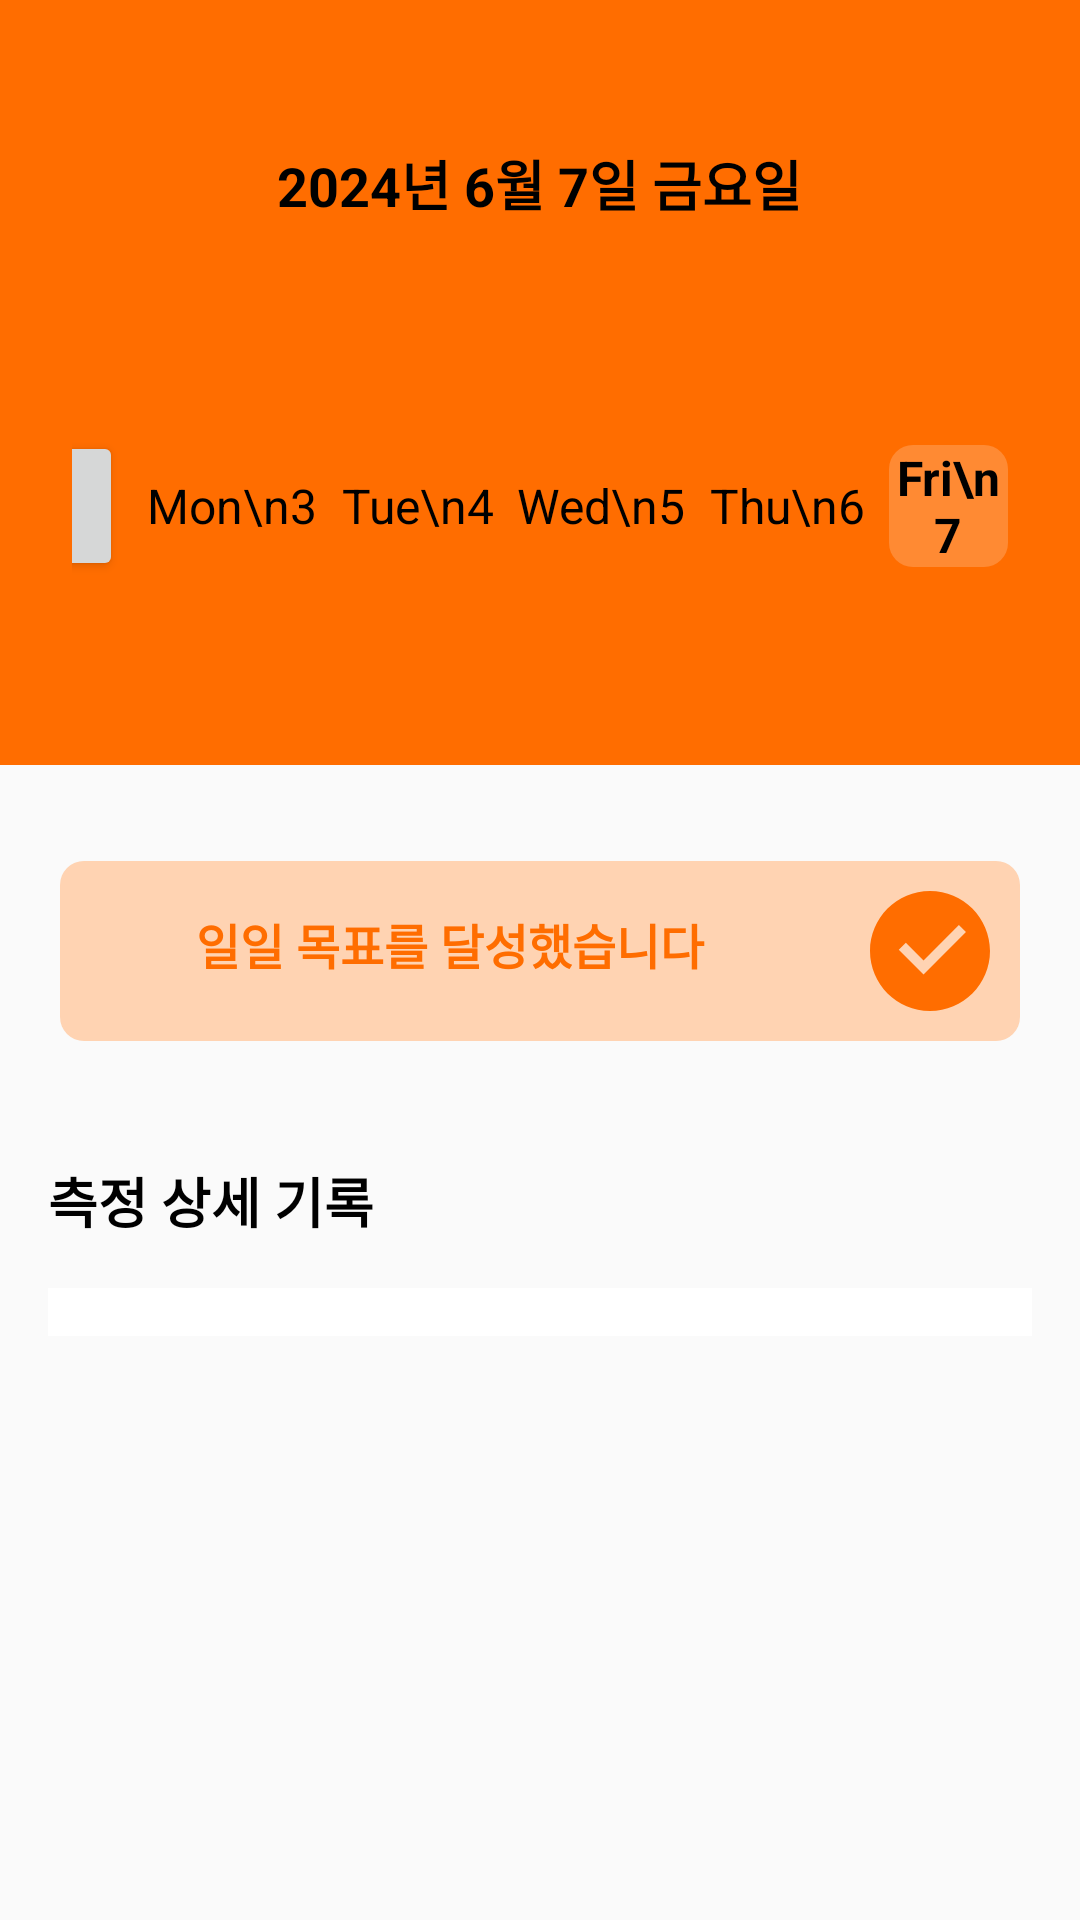

This screen was rendered from an Android layout file. Write that file and the resources it references.
<!-- AndroidManifest.xml: application theme Theme._2024_ICT_TEAM -->
<!-- res/layout/fragment_record.xml -->
<androidx.constraintlayout.widget.ConstraintLayout xmlns:android="http://schemas.android.com/apk/res/android"
    xmlns:app="http://schemas.android.com/apk/res-auto"
    xmlns:tools="http://schemas.android.com/tools"
    android:layout_width="match_parent"
    android:layout_height="match_parent"
    tools:context=".RecordFragment">

    
    <LinearLayout
        android:id="@+id/top_section"
        android:layout_width="match_parent"
        android:layout_height="wrap_content"
        android:orientation="vertical"
        android:background="@color/orange_accent"
        android:paddingTop="48dp"
        android:paddingBottom="24dp"
        android:paddingStart="16dp"
        android:paddingEnd="16dp"
        app:layout_constraintTop_toTopOf="parent">

        <TextView
            android:id="@+id/tvDate"
            android:layout_width="wrap_content"
            android:layout_height="wrap_content"
            android:text="2024년 6월 7일 금요일"
            android:textSize="18sp"
            android:textStyle="bold"
            android:textColor="@color/black"
            android:layout_gravity="center_horizontal" />

        <LinearLayout
            android:id="@+id/llWeekDays"
            android:layout_width="369dp"
            android:layout_height="wrap_content"
            android:layout_marginTop="32dp"
            android:gravity="center"
            android:orientation="horizontal"
            android:paddingStart="8dp"
            android:paddingEnd="8dp">

            <Button
                android:id="@+id/buttonPrev"
                android:layout_width="50dp"
                android:layout_height="50dp"
                android:layout_margin="4dp"
                android:gravity="center"
                android:text="◀"
                android:textColor="@color/black"
                android:textSize="16sp" />

            <TextView
                android:id="@+id/textMon"
                android:layout_width="wrap_content"
                android:layout_height="wrap_content"
                android:layout_margin="4dp"
                android:gravity="center"
                android:text="Mon\n3"
                android:textColor="@color/black"
                android:textSize="16sp"
                android:textStyle="normal" />

            <TextView
                android:id="@+id/textTue"
                android:layout_width="wrap_content"
                android:layout_height="wrap_content"
                android:layout_margin="4dp"
                android:gravity="center"
                android:text="Tue\n4"
                android:textColor="@color/black"
                android:textSize="16sp"
                android:textStyle="normal" />

            <TextView
                android:id="@+id/textWed"
                android:layout_width="wrap_content"
                android:layout_height="wrap_content"
                android:layout_margin="4dp"
                android:gravity="center"
                android:text="Wed\n5"
                android:textColor="@color/black"
                android:textSize="16sp"
                android:textStyle="normal" />

            <TextView
                android:id="@+id/textThu"
                android:layout_width="wrap_content"
                android:layout_height="wrap_content"
                android:layout_margin="4dp"
                android:gravity="center"
                android:text="Thu\n6"
                android:textColor="@color/black"
                android:textSize="16sp"
                android:textStyle="normal" />

            <TextView
                android:id="@+id/textFri"
                android:layout_width="wrap_content"
                android:layout_height="wrap_content"
                android:layout_margin="4dp"
                android:background="@drawable/background_selected_day"
                android:gravity="center"
                android:text="Fri\n7"
                android:textColor="@color/black"
                android:textSize="16sp"
                android:textStyle="bold" />

            <TextView
                android:id="@+id/textSat"
                android:layout_width="wrap_content"
                android:layout_height="wrap_content"
                android:layout_margin="4dp"
                android:gravity="center"
                android:text="Sat\n8"
                android:textColor="@color/black"
                android:textSize="16sp"
                android:textStyle="normal" />

            <TextView
                android:id="@+id/textSun"
                android:layout_width="wrap_content"
                android:layout_height="wrap_content"
                android:layout_margin="4dp"
                android:gravity="center"
                android:text="Sun\n9"
                android:textColor="@color/black"
                android:textSize="16sp"
                android:textStyle="normal" />

            <Button
                android:id="@+id/buttonNext"
                android:layout_width="50dp"
                android:layout_height="50dp"
                android:layout_margin="4dp"
                android:gravity="center"
                android:text="▶"
                android:textColor="@color/black"
                android:textSize="16sp" />
        </LinearLayout>

    </LinearLayout>

    
    <ScrollView
        android:id="@+id/scroll_view"
        android:layout_width="match_parent"
        android:layout_height="0dp"
        app:layout_constraintTop_toBottomOf="@id/top_section"
        app:layout_constraintBottom_toBottomOf="parent"
        app:layout_constraintStart_toStartOf="parent"
        app:layout_constraintEnd_toEndOf="parent">

        <LinearLayout
            android:id="@+id/bottom_section"
            android:layout_width="match_parent"
            android:layout_height="wrap_content"
            android:background="@drawable/background_rounded_white"
            android:orientation="vertical"
            android:padding="16dp">

            <LinearLayout
                android:id="@+id/dailycheck"
                android:layout_width="wrap_content"
                android:layout_height="wrap_content"
                android:layout_gravity="center_horizontal"
                android:layout_marginTop="16dp"
                android:background="@drawable/background_goal_achieved"
                android:orientation="horizontal">

                <TextView
                    android:id="@+id/tvGoalAchieved"
                    android:layout_width="260sp"
                    android:layout_height="wrap_content"
                    android:gravity="center"
                    android:padding="16dp"
                    android:text="일일 목표를 달성했습니다"
                    android:textColor="@color/orange_accent"
                    android:textSize="16sp"
                    android:textStyle="bold" />

                <ImageView
                    android:layout_width="60dp"
                    android:layout_height="60dp"
                    android:layout_marginStart="0dp"
                    android:gravity="center"
                    android:padding="10dp"
                    android:src="@drawable/ic_check_circle"
                    android:tint="@color/orange_accent" />
            </LinearLayout>

            <TextView
                android:id="@+id/tvRecordDetails"
                android:layout_width="wrap_content"
                android:layout_height="wrap_content"
                android:layout_marginBottom="16dp"
                android:layout_marginTop="40dp"
                android:text="측정 상세 기록"
                android:textColor="@android:color/black"
                android:textSize="18sp"
                android:textStyle="bold" />

            <LinearLayout
                android:id="@+id/llRecordDetails"
                android:layout_width="match_parent"
                android:layout_height="wrap_content"
                android:orientation="vertical">

                <androidx.recyclerview.widget.RecyclerView
                    android:id="@+id/rv_record"
                    android:layout_width="match_parent"
                    android:layout_height="wrap_content"
                    android:layout_weight="1"
                    android:background="@android:color/white"
                    android:padding="8dp"
                    tools:listitem="@layout/item_workout_record" />

                
            </LinearLayout>
        </LinearLayout>
    </ScrollView>
</androidx.constraintlayout.widget.ConstraintLayout>
<!-- res/layout/item_workout_record.xml (included above) -->
<?xml version="1.0" encoding="utf-8"?>
<LinearLayout xmlns:android="http://schemas.android.com/apk/res/android"
    android:layout_width="match_parent"
    android:layout_height="wrap_content"
    android:layout_marginBottom="8dp"
    android:background="@drawable/background_card"
    android:padding="8dp"
    android:orientation="horizontal"
    android:gravity="center_vertical">

    <View
        android:layout_width="8dp"
        android:layout_height="8dp"
        android:layout_marginEnd="8dp"
        android:layout_margin="10dp"
        android:background="@drawable/background_circle" />



    <LinearLayout
        android:layout_width="wrap_content"
        android:layout_height="wrap_content"
        android:layout_margin="8dp"

        android:orientation="vertical"
        >

        <TextView
            android:id="@+id/tvDate"
            android:layout_width="wrap_content"
            android:layout_height="wrap_content"
            android:text="Date"
            android:textColor="@android:color/black"
            android:textSize="16sp" />
        <TextView
            android:id="@+id/tvLocation"
            android:layout_width="wrap_content"
            android:layout_height="wrap_content"
            android:text="Location"
            android:textColor="@android:color/black"
            android:textSize="16sp" />

        <TextView
            android:id="@+id/tvTimeRange"
            android:layout_width="wrap_content"
            android:layout_height="wrap_content"
            android:text="Time Range"
            android:textColor="@android:color/black"
            android:textSize="16sp" />

        <TextView
            android:id="@+id/tvDuration"
            android:layout_width="wrap_content"
            android:layout_height="wrap_content"
            android:text="Duration"
            android:textColor="@android:color/black"
            android:textSize="16sp" />
    </LinearLayout>

</LinearLayout>
<!-- resources referenced by this layout -->
<resources>
  <color name="black">#FF000000</color>
  <color name="orange_accent">#FF6D00</color>
  <!-- drawable background_card (drawable) -->
  <?xml version="1.0" encoding="utf-8"?>
  <shape xmlns:android="http://schemas.android.com/apk/res/android">
      <solid android:color="#E0E0E0"/> 
      <corners android:radius="8dp"/>
      <padding android:left="8dp" android:top="8dp" android:right="8dp" android:bottom="8dp"/>
  </shape>
  <!-- drawable background_circle (drawable) -->
  <?xml version="1.0" encoding="utf-8"?>
  <shape xmlns:android="http://schemas.android.com/apk/res/android">
      <solid android:color="#FF8800"/>
      <corners android:radius="50dp"/>
  </shape>
  <!-- drawable background_goal_achieved (drawable) -->
  <?xml version="1.0" encoding="utf-8"?>
  <shape xmlns:android="http://schemas.android.com/apk/res/android">
      <solid android:color="#FFD3B2"/>
      <corners android:radius="8dp"/>
  </shape>
  <!-- drawable background_selected_day (drawable) -->
  <?xml version="1.0" encoding="utf-8"?>
  <shape xmlns:android="http://schemas.android.com/apk/res/android">
      <solid android:color="#FF8A33"/>
      <corners android:radius="8dp"/>
  </shape>
  <!-- drawable ic_check_circle (drawable) -->
  <vector xmlns:android="http://schemas.android.com/apk/res/android"
      android:width="24dp"
      android:height="24dp"
      android:viewportWidth="24"
      android:viewportHeight="24">
      <path
          android:fillColor="@color/orange_accent"
          android:pathData="M12,0C5.372,0 0,5.372 0,12s5.372,12 12,12 12,-5.372 12,-12S18.628,0 12,0zM10.707,16.707l-4.95,-4.95 1.414,-1.414 3.536,3.536 7.071,-7.071 1.414,1.414 -8.485,8.485z" />
  </vector>
  <style name="Theme._2024_ICT_TEAM" parent="Base.Theme._2024_ICT_TEAM" />
  <style name="Base.Theme._2024_ICT_TEAM" parent="Theme.AppCompat.Light">
          
          <item name="colorPrimary">@color/orange_accent</item>
          <item name="colorPrimaryVariant">@color/orange</item>
          <item name="colorOnPrimary">@color/white</item>
  
          <item name="colorSecondary">@color/orange_accent</item>
          <item name="colorSecondaryVariant">@color/orange</item>
          <item name="colorOnSecondary">@color/white</item>
  
          <item name="colorSurface">@color/white</item>
          <item name="colorOnBackground">@color/grey_300</item>
          <item name="colorOnSurface">@color/grey_300</item>
      </style>
  <color name="orange">#FFA500</color>
  <color name="white">#FFFFFFFF</color>
  <color name="grey_300">#E0E0E0</color>
</resources>
